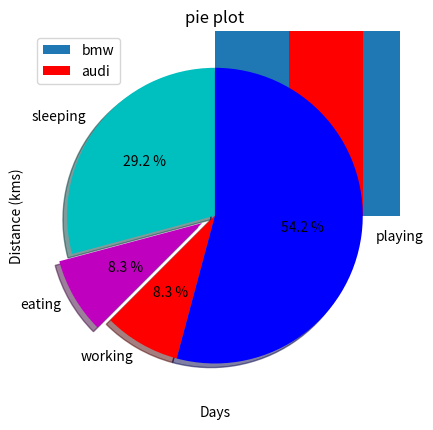

Python code for this plot:
from matplotlib import pyplot as plt 


plt.bar ( [0.25,1.25,2.25,3.25,4.25],[50,40,70,80,20],
label="bmw",width=.5)
plt.bar ( [.75,1.75,2.75,3.75,4.75],[80,20,20,50,60],
label="audi",color='r',width=.5)
plt.legend()
plt.xlabel('Days')
plt.ylabel('Distance (kms)')
plt.title('Information')
plt.show()

# piechart 
days=[1,2,3,4,5]
sleeping=[7,8,6,11,7]
eating =[2,3,4,3,2]
working=[7,8,6,11,7]
playing=[8,5,7,8,13]
slices =[7,2,2,13]
activities = ['sleeping', 'eating', 'working', 'playing']
cols = ['c','m','r','b']
plt.pie(slices,
        labels=activities,
        colors=cols,
        startangle=90,
        shadow=True,
        explode=(0,0.1,0,0),
        autopct='%1.1f %%'    )
plt.title('pie plot')
plt.show()
